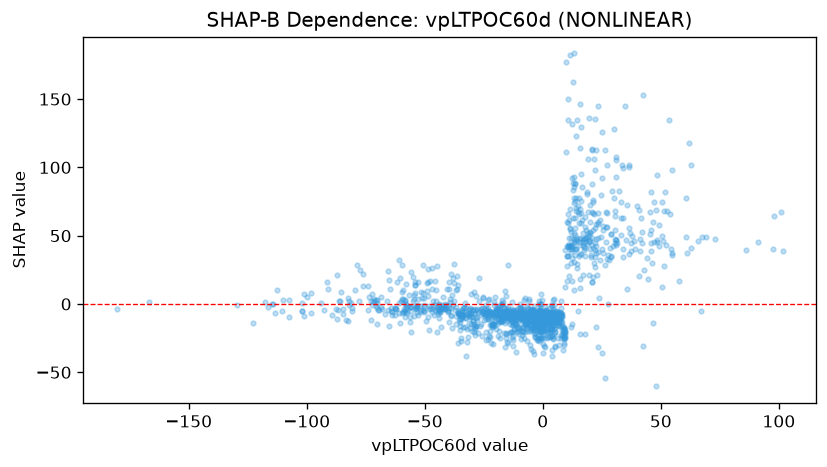

Source data for this figure (header and first rows):
feature_value, shap_value
-3.938, -12.83
-5.185, -6.752
2.5, -8.383
-1.313, -19.82
0.2919, -15.97
0.4411, -19.25
2.022, -6.268
-1.012, -14.98
1.448, -14.26
-0.3697, -17.87
-0.7197, -11.26
-1.122, -10.89
-0.2075, -24.98
-2.06, -11.49
1.521, -9.769
-4.464, -18.83
-12.48, -31.09
-4.632, -12.26
2.441, -13.63
3.063, -20.6
1.936, -10.07
6.276, -12.84
5.613, -13.46
7.243, -11.01
6.585, -15.2
7.309, -11.11
8.643, -23.57
6.395, -13.45
8.21, -19.31
21.68, 65.65
23.59, 60.16
22.04, 98.11
13, 162.4
15.72, 48.56
13.6, 88.88
20.66, 67.33
11.14, 61.4
13.77, 63.21
1.907, -9.925
0.2626, -14.94
-2.237, -11.14
3.48, -12.56
3.273, -11.94
5.816, -10.07
2.137, -14.79
-0.7036, -13.46
-2.766, -15.25
-3.285, -7.645
-2.993, -10.61
-0.9718, -25.97
-4.299, -9.076
-2.277, -14.03
-0.9377, -15.61
-2.07, -9.876
-7.407, -14.29
-8.669, -11.38
-13.91, -14.35
-12.21, -8.987
-11.93, -9.287
-15.5, -8.777
... 1,382 more rows
